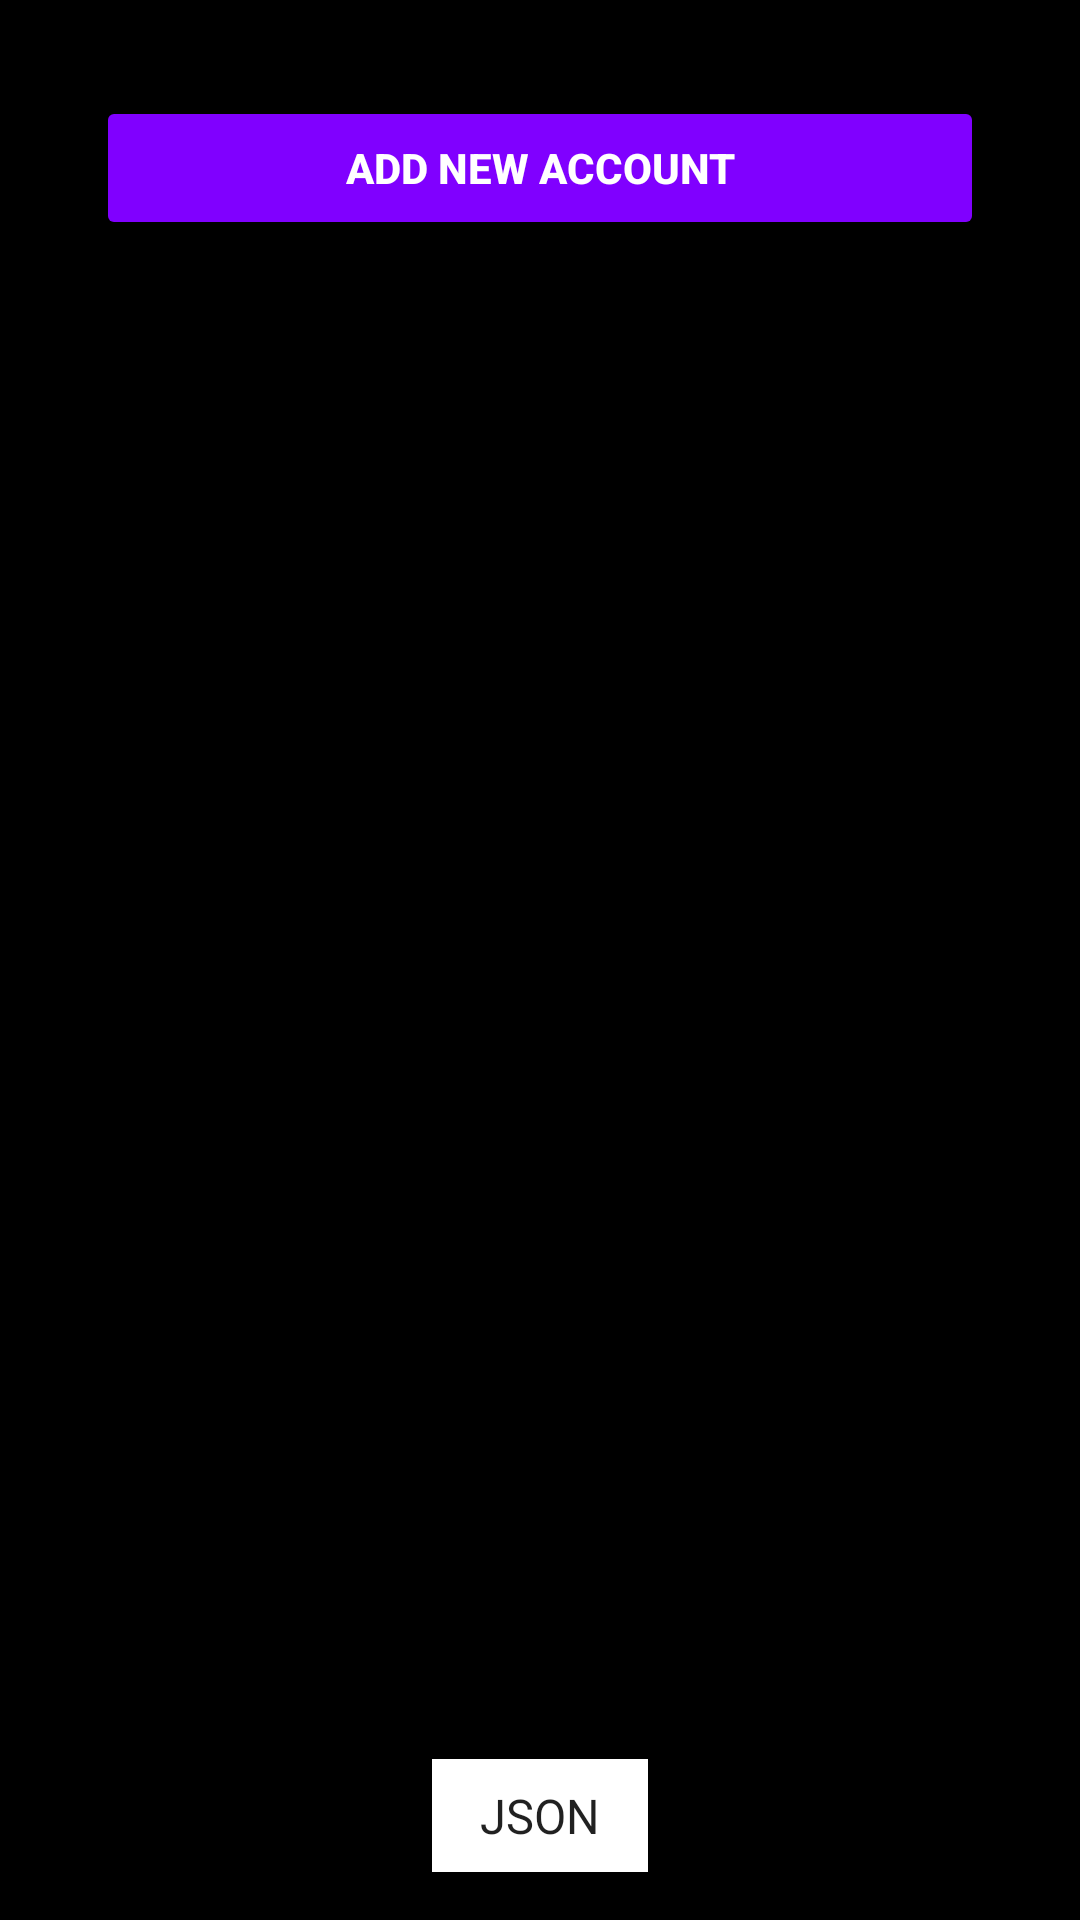

This screen was rendered from an Android layout file. Write that file and the resources it references.
<!-- AndroidManifest.xml: application theme Theme.BanqueApp -->
<!-- res/layout/activity_main.xml -->
<?xml version="1.0" encoding="utf-8"?>
<LinearLayout
    xmlns:android="http://schemas.android.com/apk/res/android"
    android:layout_width="match_parent"
    android:layout_height="match_parent"
    android:orientation="vertical"
    android:padding="16dp"
    android:background="#000000">

    
    <Button
        android:id="@+id/btn_add_account"
        android:layout_width="match_parent"
        android:layout_height="wrap_content"
        android:layout_margin="16dp"
    android:backgroundTint="#8000FF"
    android:text="ADD NEW ACCOUNT"
    android:textColor="#FFFFFF"
    android:textStyle="bold" />


    
    <androidx.recyclerview.widget.RecyclerView
        android:id="@+id/recycler_view"
        android:layout_width="match_parent"
        android:layout_height="0dp"
        android:layout_weight="1"
        android:padding="8dp"
        android:scrollbars="vertical" />

    
    <Spinner
        android:id="@+id/format_spinner"
        android:layout_width="wrap_content"
        android:layout_height="wrap_content"
        android:entries="@array/format_options"
        android:layout_gravity="center_horizontal"
        android:background="#FFFFFF"
        android:padding="8dp" />
</LinearLayout>
<!-- resources referenced by this layout -->
<resources>
  <string-array name="format_options">
          <item>JSON</item>
          <item>XML</item>
      </string-array>
  <style name="Theme.BanqueApp" parent="Theme.AppCompat.Light.DarkActionBar">
          <item name="colorPrimary">@android:color/holo_blue_dark</item>
          <item name="colorPrimaryDark">@android:color/holo_blue_light</item>
          <item name="colorAccent">@android:color/holo_orange_light</item>
      </style>
</resources>
